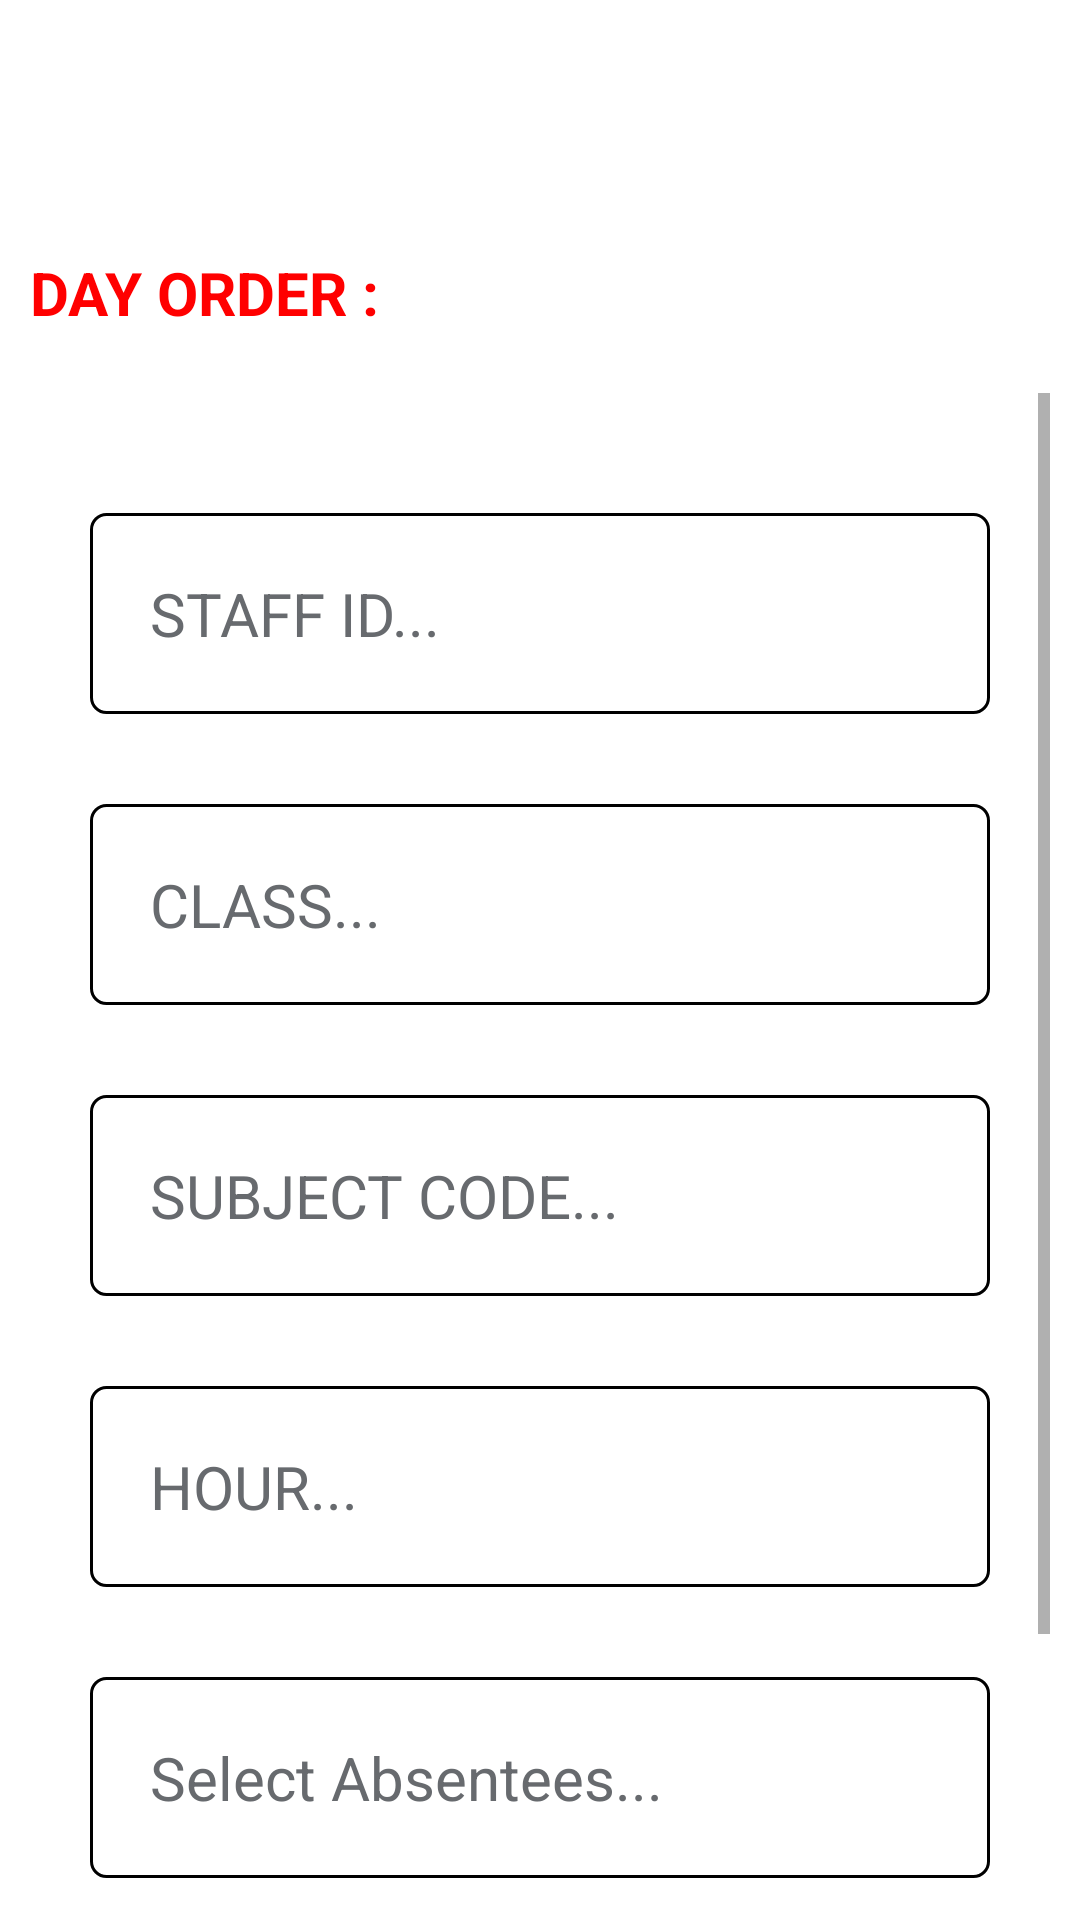

Android layout source for this screen:
<!-- AndroidManifest.xml: application theme Theme.Attv0 -->
<!-- res/layout/activity_main3.xml -->
<?xml version="1.0" encoding="utf-8"?>
<RelativeLayout xmlns:android="http://schemas.android.com/apk/res/android"
    xmlns:app="http://schemas.android.com/apk/res-auto"
    xmlns:tools="http://schemas.android.com/tools"
    android:layout_width="match_parent"
    android:layout_height="match_parent"
    android:background="@color/white"
    tools:context=".MainActivity3">

    <RelativeLayout
        android:id="@+id/rl1"
        android:layout_width="match_parent"
        android:layout_height="wrap_content">

        <LinearLayout
            android:id="@+id/rl2"
            android:layout_width="wrap_content"
            android:layout_height="wrap_content"
            android:orientation="vertical">

            <TextView
                android:id="@+id/day_textview"
                android:layout_width="wrap_content"
                android:layout_height="wrap_content"
                android:layout_marginStart="10dp"
                android:layout_marginTop="10dp"
                android:text=""
                android:textColor="@color/black"
                android:textSize="20sp"
                android:textStyle="bold" />

            <TextView
                android:id="@+id/date_textview"
                android:layout_width="wrap_content"
                android:layout_height="wrap_content"
                android:layout_marginStart="10dp"
                android:layout_marginTop="10dp"
                android:text=""
                android:textColor="@color/black"
                android:textSize="20sp"
                android:textStyle="bold" />

            <TextView
                android:id="@+id/dayorder_textview"
                android:layout_width="wrap_content"
                android:layout_height="wrap_content"
                android:layout_marginStart="10dp"
                android:layout_marginTop="10dp"
                android:text="DAY ORDER : "
                android:textColor="#ff0000"
                android:textSize="20sp"
                android:textStyle="bold" />

        </LinearLayout>


        <ImageView
            android:id="@+id/imageView"
            android:layout_width="145dp"
            android:layout_height="45dp"
            android:layout_alignParentRight="true"
            android:layout_marginTop="10dp"
            android:src="@drawable/ic_hs_new_logo" />


    </RelativeLayout>
    <LinearLayout
        android:id="@+id/ll"
        android:layout_below="@id/rl1"
        android:padding="10dp"
        android:layout_marginTop="10dp"
        android:layout_width="match_parent"
        android:layout_height="wrap_content"
        android:orientation="vertical">

    <ScrollView
        android:layout_width="match_parent"
        android:layout_height="match_parent">
    <LinearLayout
        android:id="@+id/lll"
        android:layout_below="@id/ll"
        android:padding="10dp"
        android:layout_marginTop="10dp"
        android:layout_width="match_parent"
        android:layout_height="wrap_content"
        android:orientation="vertical">

    <LinearLayout
        android:id="@+id/ll1"
        android:layout_width="match_parent"
        android:layout_height="wrap_content"
        android:layout_below="@+id/rl1"
        android:layout_marginTop="10dp"
        android:orientation="horizontal"
        android:padding="10dp">
        <EditText
            android:id="@+id/stafffid"
            android:layout_width="match_parent"
            android:layout_height="wrap_content"
            android:background="@drawable/border"
            android:hint="STAFF ID..."
            android:inputType="textCapCharacters"
            android:textColor="#eb6cdc"
            android:padding="20sp"
            android:textColorHint="#676a6e"
            android:textSize="20sp" />


    </LinearLayout>

    <LinearLayout
        android:id="@+id/ll2"
        android:padding="10dp"
        android:layout_below="@+id/ll1"
        android:layout_marginTop="10dp"
        android:orientation="horizontal"
        android:layout_width="match_parent"
        android:layout_height="wrap_content">

        <TextView
            android:id="@+id/stafffclass"
            android:layout_width="match_parent"
            android:layout_height="wrap_content"
            android:background="@drawable/border"
            android:hint="CLASS..."
            android:inputType="textCapCharacters"
            android:textColor="#eb6cdc"
            android:padding="20sp"
            android:textColorHint="#676a6e"
            android:textSize="20sp" />

    </LinearLayout>

    <LinearLayout
        android:id="@+id/ll3"
        android:padding="10dp"
        android:layout_below="@+id/ll2"
        android:layout_marginTop="10dp"
        android:orientation="horizontal"
        android:layout_width="match_parent"
        android:layout_height="wrap_content">

        <TextView
            android:id="@+id/stafffsubcode"
            android:layout_width="match_parent"
            android:layout_height="wrap_content"
            android:background="@drawable/border"
            android:hint="SUBJECT CODE..."
            android:inputType="textCapCharacters"
            android:textColor="#eb6cdc"
            android:padding="20sp"
            android:textColorHint="#676a6e"
            android:textSize="20sp" />

    </LinearLayout>
    <LinearLayout
        android:id="@+id/ll4"
        android:padding="10dp"
        android:layout_below="@+id/ll3"
        android:layout_marginTop="10dp"
        android:orientation="horizontal"
        android:layout_width="match_parent"
        android:layout_height="wrap_content">


        <EditText
            android:id="@+id/hour"
            android:layout_width="match_parent"
            android:layout_height="wrap_content"
            android:background="@drawable/border"
            android:hint="HOUR..."
            android:maxLength="1"
            android:inputType="number"
            android:textColor="#eb6cdc"
            android:padding="20sp"
            android:textColorHint="#676a6e"
            android:textSize="20sp" />
    </LinearLayout>
    <LinearLayout
        android:id="@+id/ll5"
        android:padding="10dp"
        android:layout_below="@+id/ll4"
        android:layout_marginTop="10dp"
        android:orientation="horizontal"
        android:layout_width="match_parent"
        android:layout_height="wrap_content">


        <TextView
            android:id="@+id/absentees"
            android:layout_width="match_parent"
            android:layout_height="wrap_content"
            android:background="@drawable/border"
            android:hint="Select Absentees..."
            android:inputType="textCapCharacters"
            android:textColor="#eb6cdc"
            android:padding="20sp"
            android:textColorHint="#676a6e"
            android:textSize="20sp" />
    </LinearLayout>

    <LinearLayout
        android:id="@+id/ll6"
        android:padding="10dp"
        android:layout_below="@+id/ll5"
        android:layout_marginTop="10dp"
        android:orientation="vertical"
        android:layout_width="match_parent"
        android:layout_height="wrap_content">


        <Button
            android:id="@+id/attsubbtn"
            android:layout_width="wrap_content"
            android:layout_height="wrap_content"
            android:textColor="@color/black"
            android:layout_gravity="center"
            android:gravity="center"
            android:padding="15sp"
            android:text="SUBMIT"
            android:textSize="20sp" />
    </LinearLayout>
    </LinearLayout>
    </ScrollView>
    </LinearLayout>

</RelativeLayout>
<!-- resources referenced by this layout -->
<resources>
  <!-- drawable border (drawable) -->
  <shape xmlns:android="http://schemas.android.com/apk/res/android"
      android:shape="rectangle">
  
      <stroke
          android:width="1dp"
          android:color="#000000" />
  
      <corners android:radius="5dp"/>
  
  </shape>
  <style name="Theme.Attv0" parent="Theme.MaterialComponents.DayNight.DarkActionBar">
          
          <item name="colorPrimary">@color/purple_500</item>
          <item name="colorPrimaryVariant">@color/purple_700</item>
          <item name="colorOnPrimary">@color/white</item>
          
          <item name="colorSecondary">@color/teal_200</item>
          <item name="colorSecondaryVariant">@color/teal_700</item>
          <item name="colorOnSecondary">@color/black</item>
          
          <item name="android:statusBarColor" tools:targetApi="l">?attr/colorPrimaryVariant</item>
          
      </style>
  <!-- not gathered from this repository: default colours our renderer supplied (Android Studio template values) -->
  <color name="purple_500">#FF6200EE</color>
  <color name="purple_700">#FF3700B3</color>
  <color name="teal_200">#FF03DAC5</color>
  <color name="teal_700">#FF018786</color>
  <color name="black">#FF000000</color>
  <color name="white">#FFFFFFFF</color>
</resources>
